Run: headless pygame with SDL's dummy video driver; simulated clock (each Clock.tick advances the game by its frame time, no real sleeping); random seed 0; keys injected as events and as key.get_pressed() state; no mouse input.
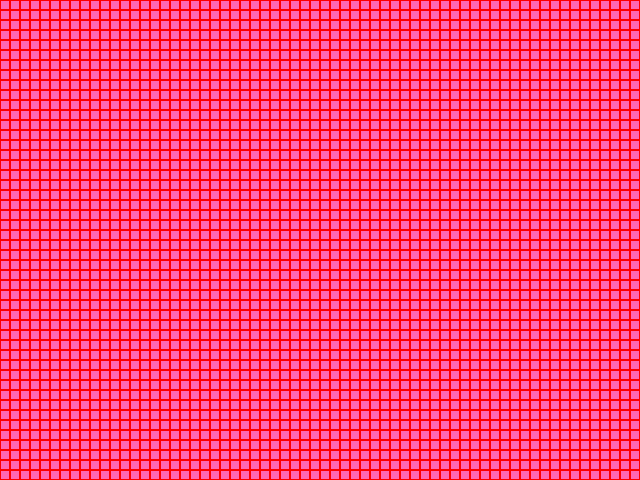
Frame 1 of 4 · flips 1–60 · no input
Frame 2 of 4 · flips 61–180 · tapped SPACE, RETURN · held RIGHT (→), D · screen unchanged from frame 1, image omitted
Frame 3 of 4 · flips 181–300 · held DOWN (↓), S · screen unchanged from frame 2, image omitted
Frame 4 of 4 · flips 301–420 · held LEFT (←), A, UP (↑), W · screen unchanged from frame 3, image omitted

The pygame program that drew these frames:

# Tsüklid ja funktsioonid

import pygame # Impordib PyGame mooduli
import sys # Impordib Sys mooduli

pygame.init() # Käivitab PyGame mooduli

# Värvid, mida kasutan
red = (255, 0, 0) # Punase värvi RGB value
pink = (255, 105, 180) # Roosa värvi RGB value

# Ekraani seaded
width = 640 # Laius
height = 480 # Kõrgus
square = 10 # Ruudu küljepikkus

screen = pygame.display.set_mode((width, height)) # Akna suurus
pygame.display.set_caption("Ülesanne 3") # Määrab mängule nime

running = True # Loob muutuja, mis hoiab mängutsükli aktiivsena

while running: # Peamine mängutsükkel
    screen.fill(pink)  # Värvib tausta roosaks

    for event in pygame.event.get(): # Käib läbi kõik sündmused (nt. klikk, klahvivajutus, akna sulgemine)
        if event.type == pygame.QUIT: # Kontrollib, kas kasutaja sulges mänguakna (X)
            running = False # Lõpetab mängutsükli

    # Ruudustiku joonistamine
    for y in range(0, height, square): # Käib läbi kõik y-koordinaadid 0 + samm "square" ehk 10
        for x in range(0, width, square): # Käib läbi kõik x-koordinaadid 0 + samm "square" ehk 10
            rect = pygame.Rect(x, y, square, square)# Loob ristküliku
            pygame.draw.rect(screen, (red), rect, 1)  # Joonistab ruudu ekraanile (1 = joonistab ainult ääre)

    pygame.display.flip() # Uuendab ekraani

pygame.quit() # Sulgeb PyGame'i
sys.exit() # Programmi lõpetamine
